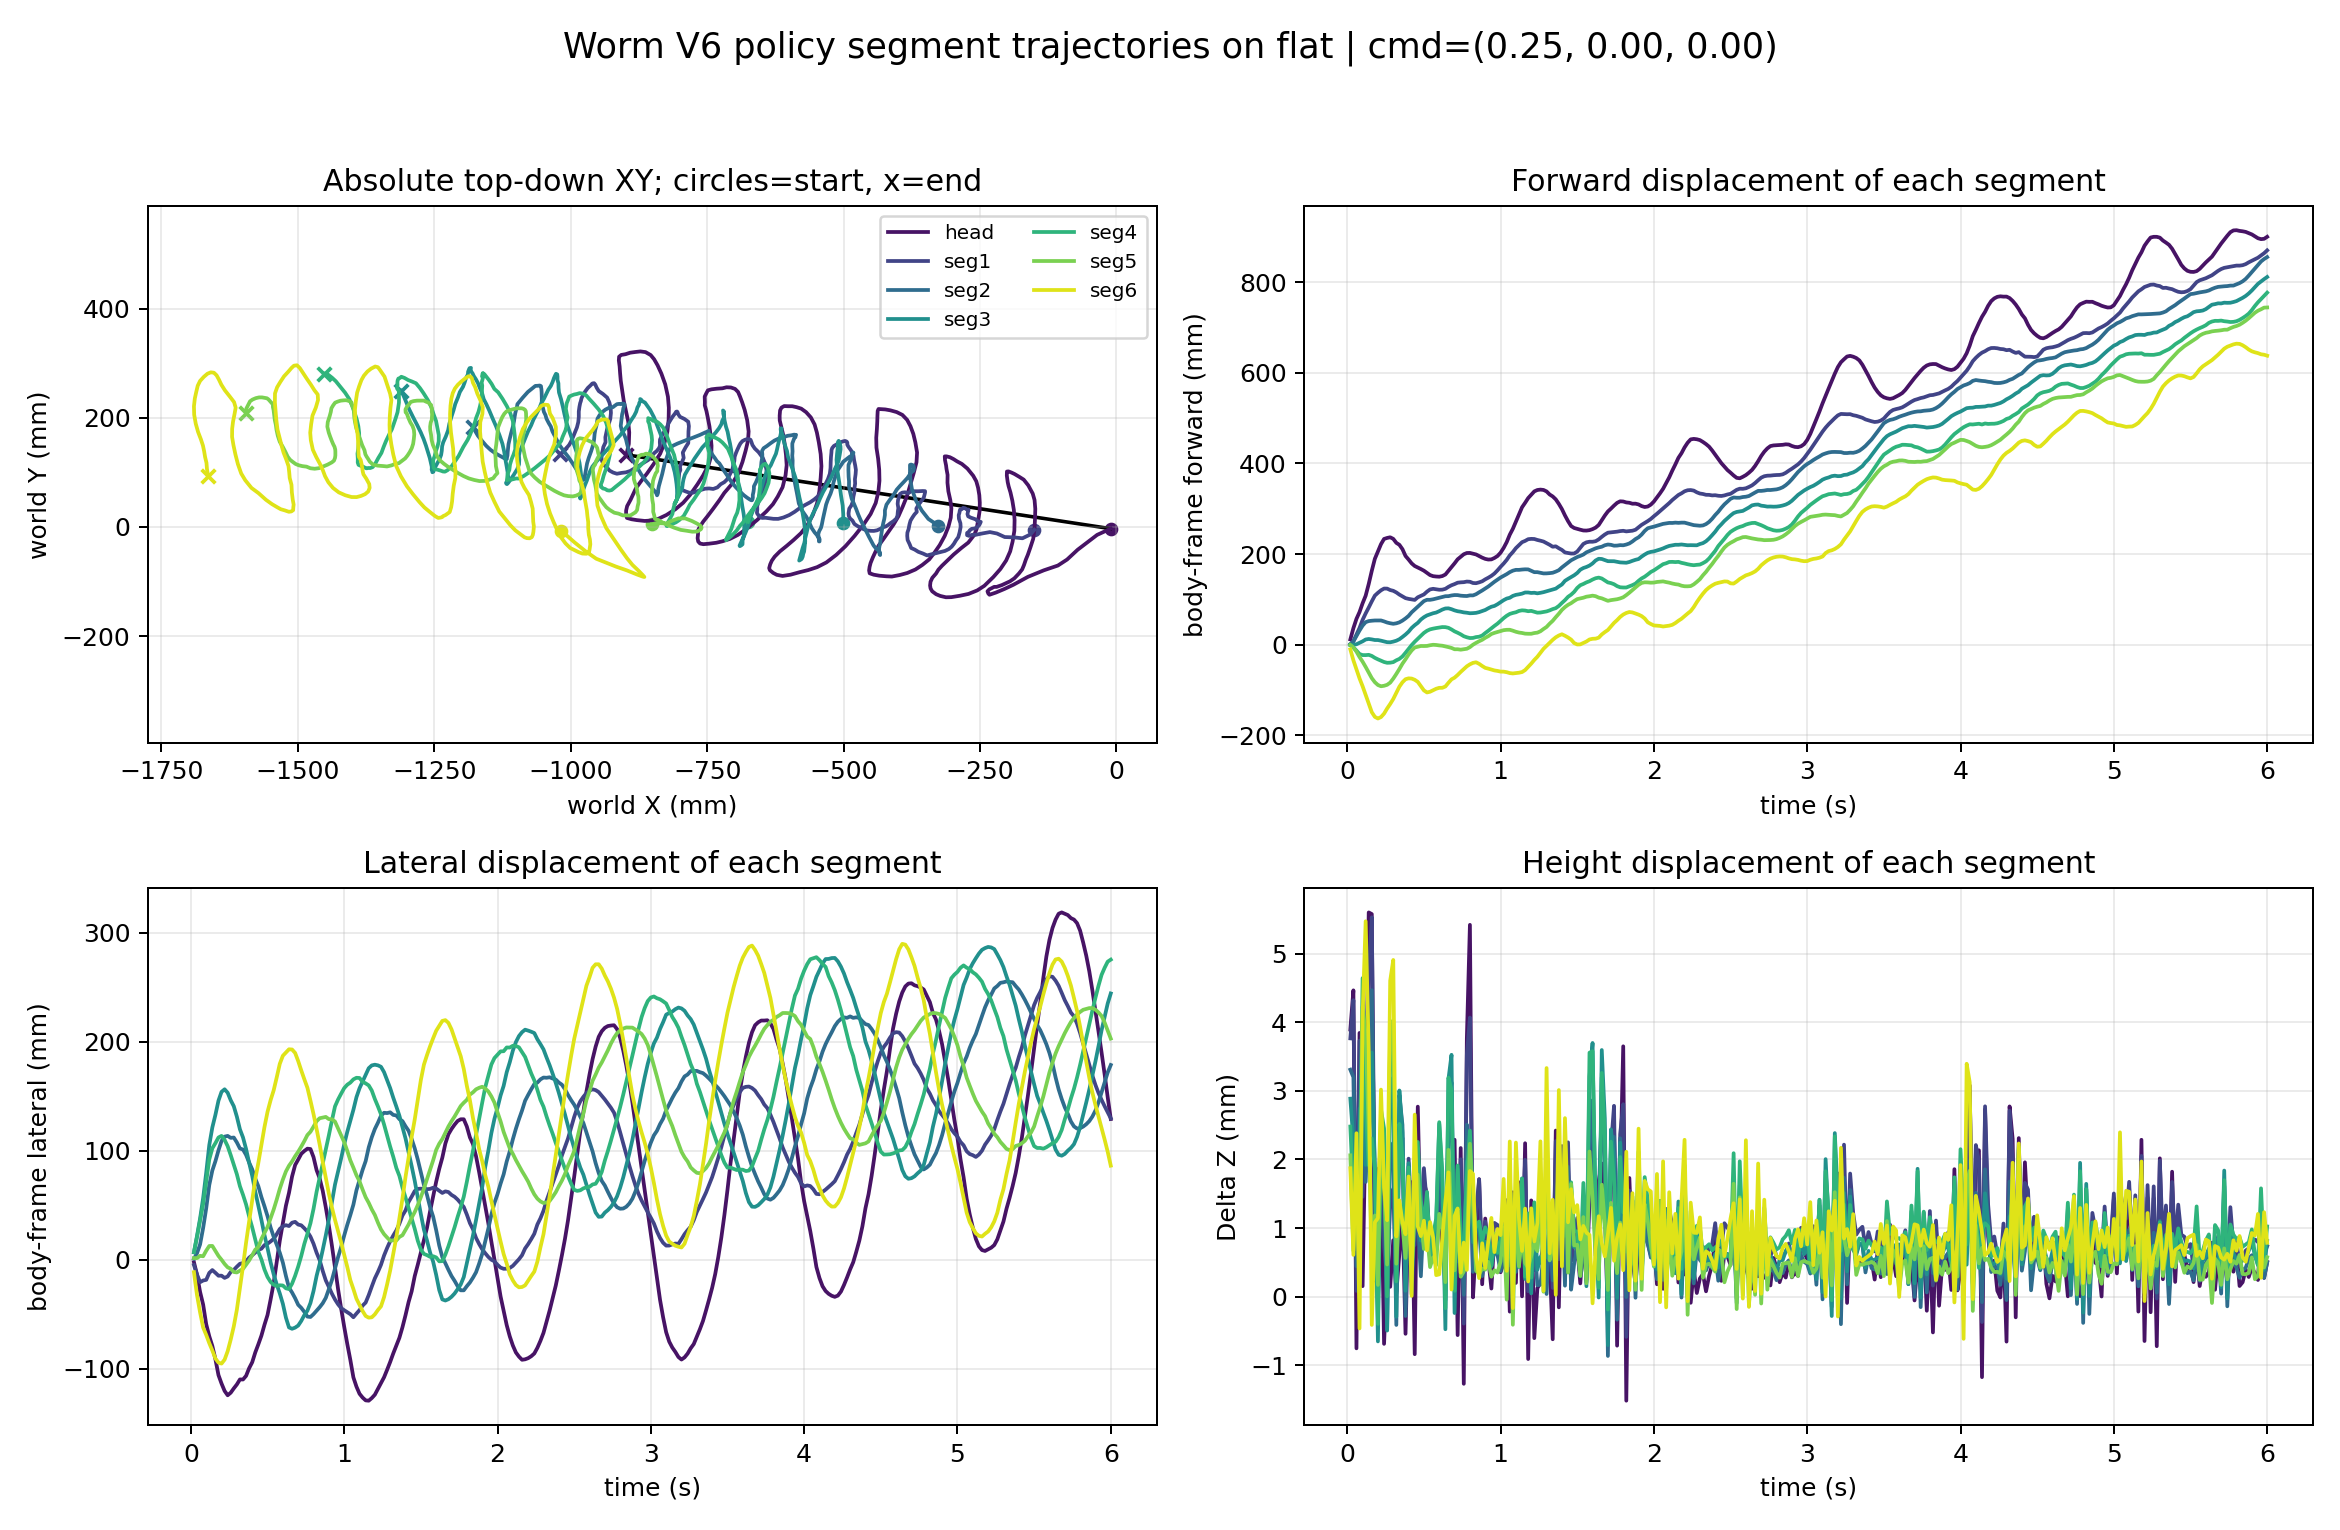

The file beside this chart, header and first rows:
time_s, segment_index, segment_label, world_x_m, world_y_m, world_z_m, relative_forward_m, relative_lateral_m, relative_z_m
0.02, 0, head, -0.0105, -0.00325, 0.09126, 0.01192, -0.002216, 0.003896
0.02, 1, seg1, -0.1504, -0.005276, 0.08959, 0.0007813, -0.004875, 0.003767
0.02, 2, seg2, -0.3263, 0.001323, 0.08914, 0.001197, 0.0009093, 0.00331
0.02, 3, seg3, -0.5006, 0.007996, 0.08872, 2.535383124386468e-05, 0.006727, 0.002887
0.02, 4, seg4, -0.6751, 0.009245, 0.08831, -0.000933, 0.007058, 0.00248
0.02, 5, seg5, -0.8513, 0.004701, 0.08789, -0.0003081, 0.001535, 0.002061
0.02, 6, seg6, -1.017, -0.007294, 0.08771, -0.01009, -0.01141, 0.001872
0.04, 0, head, -0.03535, -0.01464, 0.09183, 0.03672, -0.01372, 0.004467
0.04, 1, seg1, -0.1577, -0.01388, 0.09015, 0.008045, -0.01351, 0.004325
0.04, 2, seg2, -0.3324, 0.006394, 0.08903, 0.007382, 0.005953, 0.003201
0.04, 3, seg3, -0.5006, 0.02312, 0.0881, 0.0001171, 0.02186, 0.002272
0.04, 4, seg4, -0.6704, 0.02306, 0.0873, -0.005596, 0.0209, 0.001467
0.04, 5, seg5, -0.8458, 0.004633, 0.08651, -0.005835, 0.001493, 0.0006714
0.04, 6, seg6, -0.993, -0.02838, 0.08644, -0.03424, -0.03239, 0.0006079
0.06, 0, head, -0.05595, -0.03029, 0.0866, 0.05725, -0.02947, -0.0007552
0.06, 1, seg1, -0.1722, -0.02088, 0.08591, 0.02258, -0.02058, 8.261829448150126e-05
0.06, 2, seg2, -0.3446, 0.01454, 0.08627, 0.01957, 0.01405, 0.0004423
0.06, 3, seg3, -0.5016, 0.03912, 0.08689, 0.001216, 0.03785, 0.001057
0.06, 4, seg4, -0.6632, 0.03795, 0.0874, -0.01273, 0.03581, 0.001569
0.06, 5, seg5, -0.8365, 0.006688, 0.0876, -0.0151, 0.00359, 0.001762
0.06, 6, seg6, -0.9733, -0.04429, 0.08822, -0.05407, -0.04822, 0.002383
0.08, 0, head, -0.07106, -0.04187, 0.09121, 0.0723, -0.04111, 0.003846
0.08, 1, seg1, -0.1868, -0.01929, 0.08956, 0.03717, -0.01905, 0.003734
0.08, 2, seg2, -0.3565, 0.02971, 0.08857, 0.03153, 0.02916, 0.002745
0.08, 3, seg3, -0.5047, 0.05781, 0.08809, 0.004398, 0.05652, 0.002263
0.08, 4, seg4, -0.6555, 0.05325, 0.08744, -0.02033, 0.05115, 0.001611
0.08, 5, seg5, -0.8247, 0.006243, 0.08602, -0.02691, 0.003199, 0.0001826
0.08, 6, seg6, -0.9533, -0.05833, 0.08537, -0.07412, -0.06216, -0.0004648
0.1, 0, head, -0.09042, -0.05982, 0.08751, 0.09158, -0.05915, 0.000152
0.1, 1, seg1, -0.2046, -0.0186, 0.08728, 0.055, -0.01845, 0.001455
0.1, 2, seg2, -0.3672, 0.04776, 0.08847, 0.04229, 0.04717, 0.002645
0.1, 3, seg3, -0.5079, 0.08118, 0.08974, 0.00763, 0.07988, 0.003906
0.1, 4, seg4, -0.6531, 0.07358, 0.09048, -0.02269, 0.07149, 0.004646
0.1, 5, seg5, -0.8144, 0.01133, 0.09007, -0.03716, 0.008331, 0.004232
0.1, 6, seg6, -0.936, -0.0652, 0.08994, -0.09137, -0.06895, 0.004102
0.12, 0, head, -0.1072, -0.0708, 0.08997, 0.1084, -0.0702, 0.002606
0.12, 1, seg1, -0.2189, -0.01214, 0.0883, 0.06926, -0.01205, 0.002478
0.12, 2, seg2, -0.3747, 0.0692, 0.0875, 0.04996, 0.06856, 0.001673
0.12, 3, seg3, -0.5118, 0.1065, 0.08775, 0.01173, 0.1052, 0.001921
0.12, 4, seg4, -0.6529, 0.0941, 0.08858, -0.02273, 0.09201, 0.002745
0.12, 5, seg5, -0.8027, 0.01556, 0.08966, -0.04884, 0.01262, 0.003822
0.12, 6, seg6, -0.9168, -0.07286, 0.09131, -0.1107, -0.07653, 0.005475
0.14, 0, head, -0.1331, -0.07961, 0.09296, 0.1342, -0.07913, 0.005605
0.14, 1, seg1, -0.2319, -0.009508, 0.0905, 0.08224, -0.009475, 0.004669
0.14, 2, seg2, -0.377, 0.08257, 0.08853, 0.05234, 0.08192, 0.002704
0.14, 3, seg3, -0.5129, 0.1227, 0.08778, 0.01286, 0.1214, 0.001951
0.14, 4, seg4, -0.6535, 0.1044, 0.08775, -0.02214, 0.1023, 0.001917
0.14, 5, seg5, -0.7902, 0.01556, 0.08825, -0.06131, 0.01267, 0.002416
0.14, 6, seg6, -0.8972, -0.07966, 0.08943, -0.1303, -0.08324, 0.003592
0.16, 0, head, -0.1623, -0.0916, 0.09294, 0.1633, -0.09125, 0.00558
0.16, 1, seg1, -0.2455, -0.01194, 0.09136, 0.09585, -0.01197, 0.005534
0.16, 2, seg2, -0.3778, 0.09105, 0.0903, 0.05314, 0.0904, 0.00447
0.16, 3, seg3, -0.5119, 0.1343, 0.08939, 0.01191, 0.1329, 0.003562
0.16, 4, seg4, -0.6511, 0.1091, 0.08814, -0.02452, 0.107, 0.002307
0.16, 5, seg5, -0.778, 0.01086, 0.08641, -0.07357, 0.008024, 0.0005766
0.16, 6, seg6, -0.8788, -0.08712, 0.08542, -0.1487, -0.09061, -0.0004138
0.18, 0, head, -0.1888, -0.1061, 0.08759, 0.1897, -0.1058, 0.0002346
0.18, 1, seg1, -0.2582, -0.01456, 0.08696, 0.1086, -0.01465, 0.001132
0.18, 2, seg2, -0.3783, 0.101, 0.08732, 0.05367, 0.1004, 0.001493
0.18, 3, seg3, -0.5105, 0.1473, 0.08771, 0.01054, 0.146, 0.001882
... 2,040 more rows
